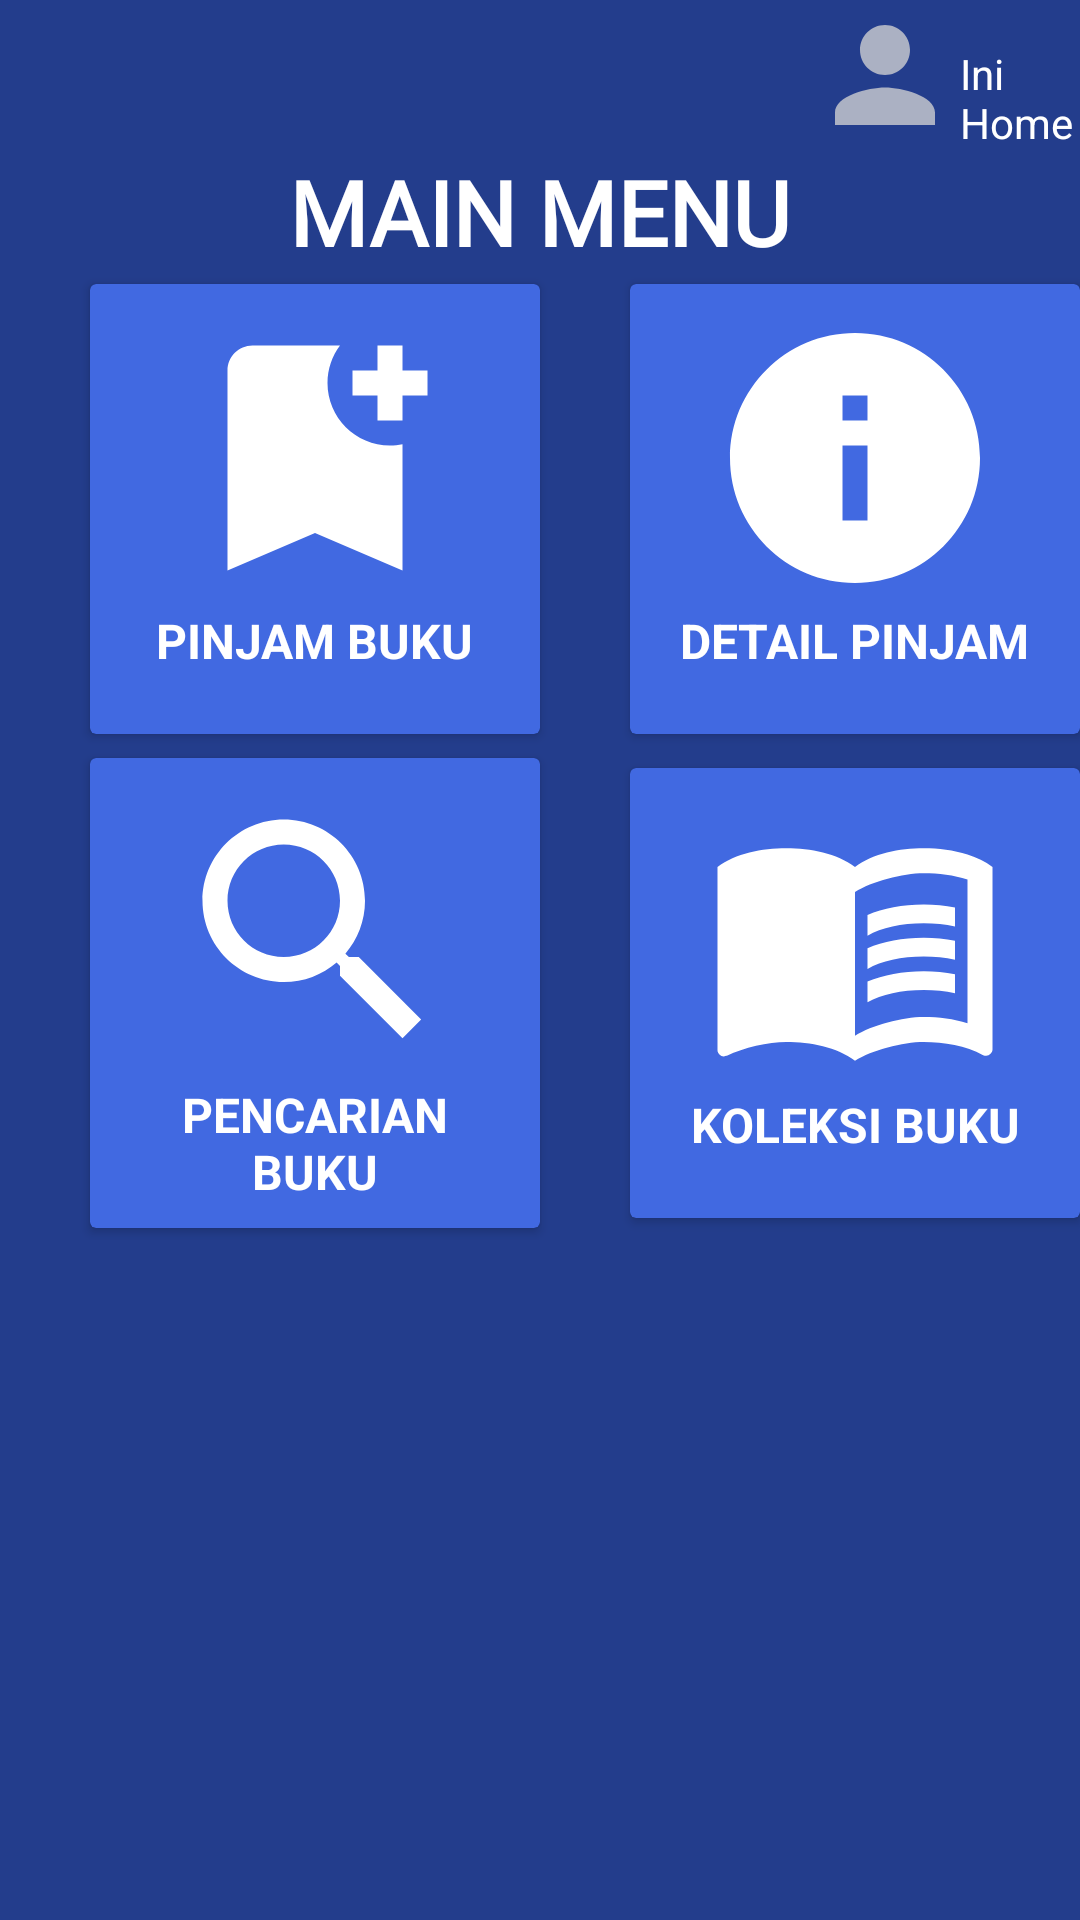

Layout XML and referenced resources for this Android screen:
<!-- AndroidManifest.xml: application theme Theme.Perpustakaan -->
<!-- res/layout/fragment_home.xml -->
<?xml version="1.0" encoding="utf-8"?>
<ScrollView xmlns:android="http://schemas.android.com/apk/res/android"
    xmlns:app="http://schemas.android.com/apk/res-auto"
    xmlns:tools="http://schemas.android.com/tools"
    android:layout_width="match_parent"
    android:layout_height="match_parent"
    android:background="#233D8C"
    tools:context=".ui.HomeFragment">

    <LinearLayout
        android:layout_width="wrap_content"
        android:layout_height="wrap_content"
        android:orientation="vertical">

        <ProgressBar
            android:id="@+id/progressBar"
            android:layout_width="wrap_content"
            android:layout_height="wrap_content"
            android:layout_gravity="center"
            android:visibility="gone" />

        <LinearLayout
            android:layout_width="wrap_content"
            android:layout_height="wrap_content"
            android:orientation="horizontal"
            tools:ignore="UseCompoundDrawables">


            <ImageView
                android:id="@+id/toProfile"
                android:layout_width="wrap_content"
                android:layout_height="wrap_content"
                android:layout_marginStart="270dp"
                android:backgroundTint="#0B0C10"
                android:src="@drawable/ic_baseline_person_50" />

            <TextView
                android:id="@+id/tvHi"
                android:layout_width="wrap_content"
                android:layout_height="wrap_content"
                android:layout_marginTop="15dp"
                android:text="Ini Home"
                android:textColor="@color/white" />
        </LinearLayout>

        <TextView
            android:layout_width="wrap_content"
            android:layout_height="wrap_content"
            android:layout_gravity="center"
            android:text="MAIN MENU"
            android:textColor="@color/white"
            android:fontFamily="@font/poppins"
            android:textStyle="bold"
            android:textSize="30sp" />

        <LinearLayout
            android:layout_width="match_parent"
            android:layout_height="wrap_content"
            android:orientation="horizontal">

            <androidx.cardview.widget.CardView
                android:id="@+id/card_pinjam"
                android:layout_width="150dp"
                android:layout_height="150dp"
                android:layout_gravity="center"
                android:layout_marginStart="30dp"
                android:layout_marginTop="4dp"
                android:layout_marginBottom="4dp"
                android:backgroundTint="#4169E1">

                <LinearLayout
                    android:layout_width="match_parent"
                    android:layout_height="wrap_content"
                    android:orientation="vertical"
                    android:padding="8dp">

                    <ImageView
                        android:id="@+id/img_pinjam"
                        android:layout_width="100dp"
                        android:layout_height="100dp"
                        android:layout_gravity="center"
                        android:scaleType="centerCrop"
                        android:src="@drawable/pinjam" />

                    <TextView
                        android:id="@+id/tvpinjam"
                        android:layout_width="wrap_content"
                        android:layout_height="wrap_content"
                        android:layout_gravity="center"
                        android:layout_marginStart="8dp"
                        android:layout_marginEnd="8dp"
                        android:text="PINJAM BUKU"
                        android:textColor="@color/white"
                        android:textSize="16sp"
                        android:textStyle="bold" />

                </LinearLayout>
            </androidx.cardview.widget.CardView>

            <androidx.cardview.widget.CardView
                android:id="@+id/card_detail"
                android:layout_width="150dp"
                android:layout_height="150dp"
                android:layout_gravity="center"
                android:layout_marginStart="30dp"
                android:layout_marginTop="4dp"
                android:layout_marginBottom="4dp"
                android:backgroundTint="#4169E1">

                <LinearLayout
                    android:layout_width="match_parent"
                    android:layout_height="wrap_content"
                    android:orientation="vertical"
                    android:padding="8dp">

                    <ImageView
                        android:id="@+id/img_detail"
                        android:layout_width="100dp"
                        android:layout_height="100dp"
                        android:layout_gravity="center"
                        android:scaleType="centerCrop"
                        android:src="@drawable/info" />

                    <TextView
                        android:id="@+id/tv_detail"
                        android:layout_width="wrap_content"
                        android:layout_height="wrap_content"
                        android:layout_gravity="center"
                        android:layout_marginStart="8dp"
                        android:layout_marginEnd="8dp"
                        android:text="DETAIL PINJAM"
                        android:textColor="@color/white"
                        android:textSize="16sp"
                        android:textStyle="bold" />

                </LinearLayout>
            </androidx.cardview.widget.CardView>
        </LinearLayout>

        <LinearLayout
            android:layout_width="match_parent"
            android:layout_height="wrap_content"
            android:orientation="horizontal">

            <androidx.cardview.widget.CardView
                android:id="@+id/card_pencarian"
                android:layout_width="150dp"
                android:layout_height="wrap_content"
                android:layout_gravity="center"
                android:layout_marginStart="30dp"
                android:layout_marginTop="4dp"
                android:layout_marginBottom="4dp"
                android:backgroundTint="#4169E1">

                <LinearLayout
                    android:layout_width="match_parent"
                    android:layout_height="wrap_content"
                    android:orientation="vertical"
                    android:padding="8dp">

                    <ImageView
                        android:id="@+id/img_pencarian"
                        android:layout_width="100dp"
                        android:layout_height="100dp"
                        android:layout_gravity="center"
                        android:scaleType="centerCrop"
                        android:src="@drawable/search" />

                    <TextView
                        android:id="@+id/tvpencarian"
                        android:layout_width="wrap_content"
                        android:layout_height="wrap_content"
                        android:layout_gravity="center"
                        android:layout_marginStart="8dp"
                        android:layout_marginEnd="8dp"
                        android:gravity="center"
                        android:text="PENCARIAN BUKU"
                        android:textColor="@color/white"
                        android:textSize="16sp"
                        android:textStyle="bold" />

                </LinearLayout>
            </androidx.cardview.widget.CardView>

            <androidx.cardview.widget.CardView
                android:id="@+id/card_koleksi"
                android:layout_width="150dp"
                android:layout_height="150dp"
                android:layout_gravity="center"
                android:layout_marginStart="30dp"
                android:layout_marginTop="4dp"
                android:layout_marginBottom="4dp"
                android:backgroundTint="#4169E1">

                <LinearLayout
                    android:layout_width="match_parent"
                    android:layout_height="wrap_content"
                    android:orientation="vertical"
                    android:padding="8dp">

                    <ImageView
                        android:id="@+id/img_koleksi"
                        android:layout_width="100dp"
                        android:layout_height="100dp"
                        android:layout_gravity="center"
                        android:scaleType="centerCrop"
                        android:src="@drawable/koleksi" />

                    <TextView
                        android:id="@+id/tv_koleksi"
                        android:layout_width="wrap_content"
                        android:layout_height="wrap_content"
                        android:layout_gravity="center"
                        android:layout_marginStart="8dp"
                        android:layout_marginEnd="8dp"
                        android:gravity="center"
                        android:text="KOLEKSI BUKU"
                        android:textColor="@color/white"
                        android:textSize="16sp"
                        android:textStyle="bold" />

                </LinearLayout>
            </androidx.cardview.widget.CardView>
        </LinearLayout>

    </LinearLayout>

</ScrollView>
<!-- resources referenced by this layout -->
<resources>
  <color name="white">#FFFFFFFF</color>
  <!-- drawable ic_baseline_person_50 (drawable) -->
  <vector android:alpha="0.77" android:height="50dp"
      android:tint="#D3D3D3" android:viewportHeight="24"
      android:viewportWidth="24" android:width="50dp" xmlns:android="http://schemas.android.com/apk/res/android">
      <path android:fillColor="@android:color/white" android:pathData="M12,12c2.21,0 4,-1.79 4,-4s-1.79,-4 -4,-4 -4,1.79 -4,4 1.79,4 4,4zM12,14c-2.67,0 -8,1.34 -8,4v2h16v-2c0,-2.66 -5.33,-4 -8,-4z"/>
  </vector>
  <!-- drawable info (drawable) -->
  <vector android:alpha="1" android:height="24dp"
      android:tint="#FFFFFF" android:viewportHeight="24"
      android:viewportWidth="24" android:width="24dp" xmlns:android="http://schemas.android.com/apk/res/android">
      <path android:fillColor="@android:color/white" android:pathData="M12,2C6.48,2 2,6.48 2,12s4.48,10 10,10 10,-4.48 10,-10S17.52,2 12,2zM13,17h-2v-6h2v6zM13,9h-2L11,7h2v2z"/>
  </vector>
  <!-- drawable pinjam (drawable) -->
  <vector android:alpha="1" android:height="100dp"
      android:tint="#FFFFFF" android:viewportHeight="24"
      android:viewportWidth="24" android:width="100dp" xmlns:android="http://schemas.android.com/apk/res/android">
      <path android:fillColor="@android:color/white" android:pathData="M21,7h-2v2h-2V7h-2V5h2V3h2v2h2V7zM19,21l-7,-3l-7,3V5c0,-1.1 0.9,-2 2,-2l7,0c-0.63,0.84 -1,1.87 -1,3c0,2.76 2.24,5 5,5c0.34,0 0.68,-0.03 1,-0.1V21z"/>
  </vector>
  <!-- drawable search (drawable) -->
  <vector android:alpha="1" android:height="100dp"
      android:tint="#FFFFFF" android:viewportHeight="24"
      android:viewportWidth="24" android:width="100dp" xmlns:android="http://schemas.android.com/apk/res/android">
      <path android:fillColor="@android:color/white" android:pathData="M15.5,14h-0.79l-0.28,-0.27C15.41,12.59 16,11.11 16,9.5 16,5.91 13.09,3 9.5,3S3,5.91 3,9.5 5.91,16 9.5,16c1.61,0 3.09,-0.59 4.23,-1.57l0.27,0.28v0.79l5,4.99L20.49,19l-4.99,-5zM9.5,14C7.01,14 5,11.99 5,9.5S7.01,5 9.5,5 14,7.01 14,9.5 11.99,14 9.5,14z"/>
  </vector>
  <style name="Theme.Perpustakaan" parent="Theme.Material3.DayNight.NoActionBar">
          
          <item name="colorPrimary">#233D8C</item>
          <item name="colorPrimaryVariant">@color/purple_700</item>
          <item name="colorOnPrimary">@color/white</item>
          
          <item name="colorSecondary">@color/teal_200</item>
          <item name="colorSecondaryVariant">@color/teal_700</item>
          <item name="colorOnSecondary">@color/black</item>
          
          <item name="android:statusBarColor">?attr/colorPrimaryVariant</item>
          
      </style>
  <color name="purple_700">#FF3700B3</color>
  <color name="teal_200">#FF03DAC5</color>
  <color name="teal_700">#FF018786</color>
  <color name="black">#FF000000</color>
</resources>
